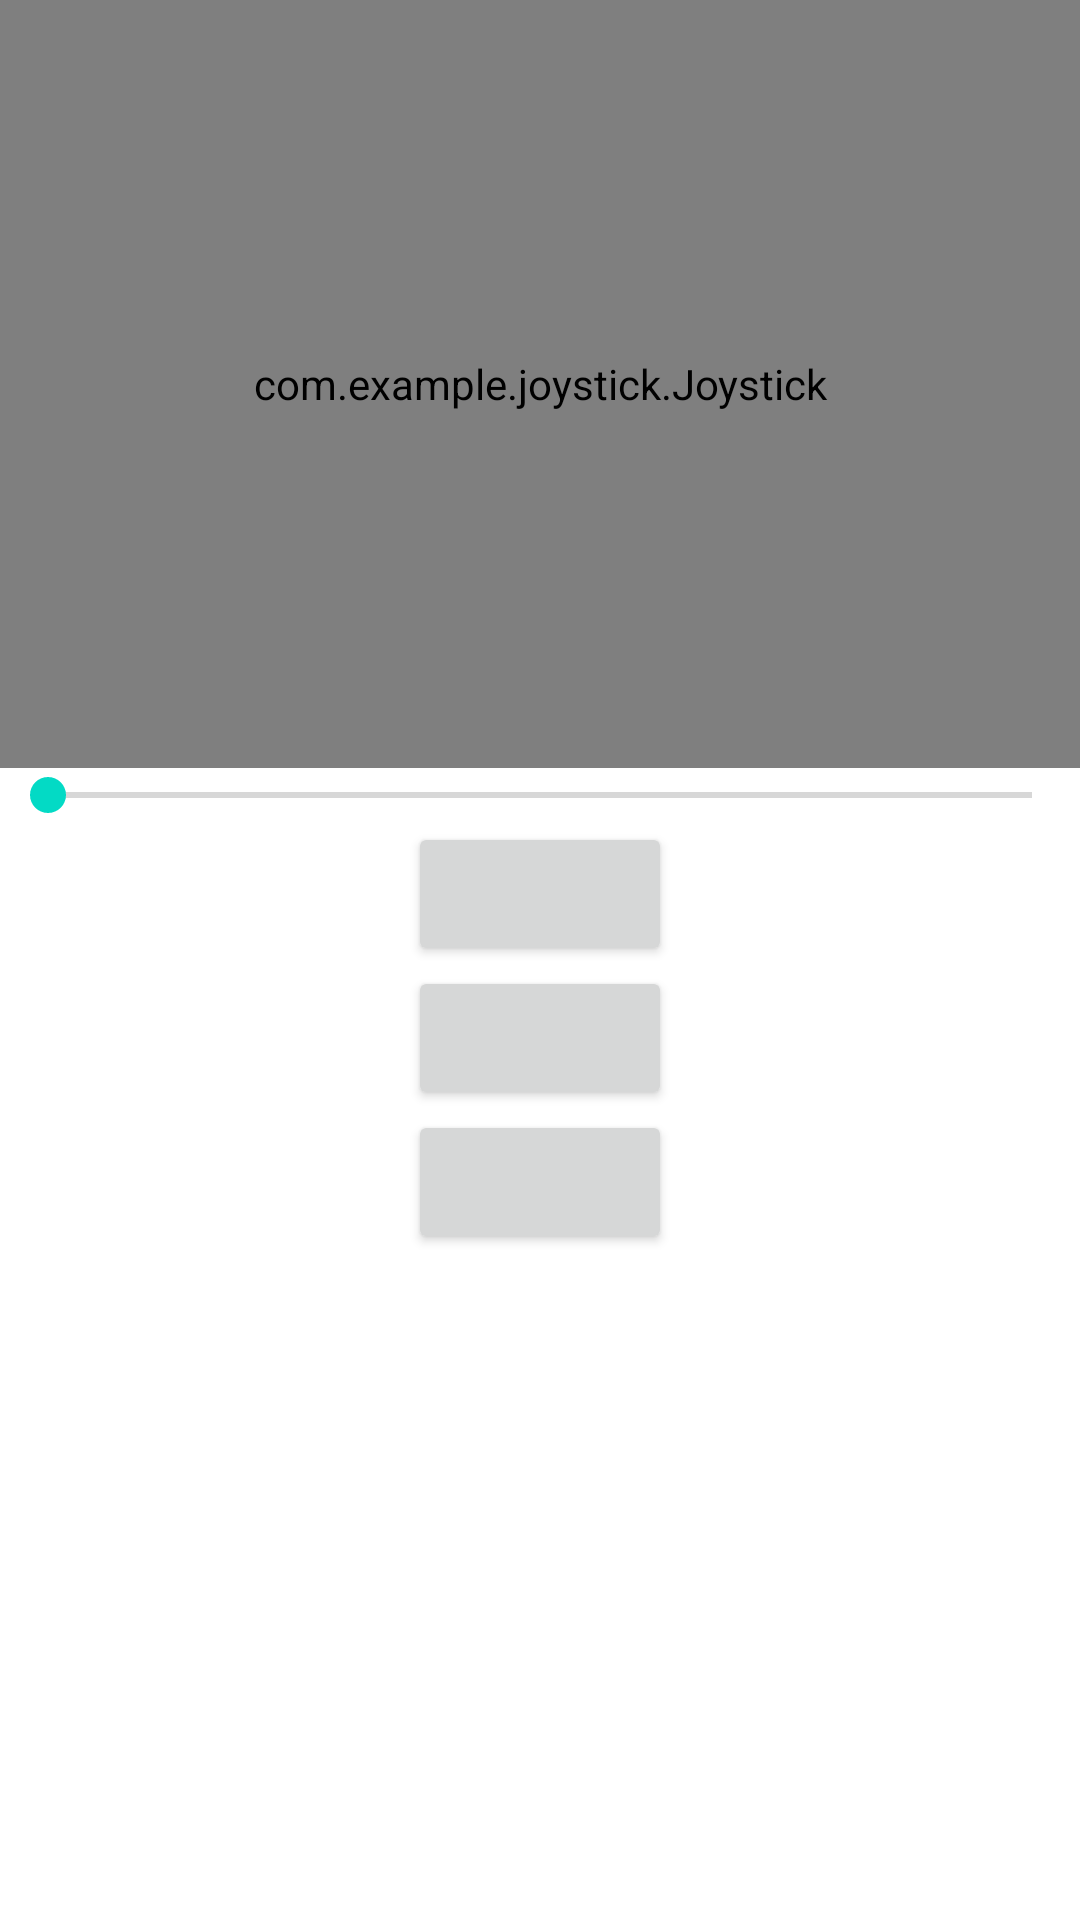

Reconstruct the res/layout file that produces this screen, plus the resources it refers to.
<!-- AndroidManifest.xml: application theme Theme.RemoteCarApp_CustomViews -->
<!-- res/layout/activity_main.xml -->
<?xml version="1.0" encoding="utf-8"?>
<androidx.constraintlayout.widget.ConstraintLayout xmlns:android="http://schemas.android.com/apk/res/android"
    xmlns:app="http://schemas.android.com/apk/res-auto"
    xmlns:tools="http://schemas.android.com/tools"
    android:layout_width="match_parent"
    android:layout_height="match_parent"
    tools:context=".MainActivity">

    <com.example.joystick.Joystick
        android:id="@+id/joystick"
        android:layout_width="0dp"
        android:layout_height="0dp"
        app:layout_constraintBottom_toBottomOf="@id/guideline"
        app:layout_constraintEnd_toEndOf="parent"
        app:layout_constraintStart_toStartOf="parent"
        app:layout_constraintTop_toTopOf="parent" />

    <androidx.constraintlayout.widget.Guideline
        android:id="@+id/guideline"
        android:layout_width="wrap_content"
        android:layout_height="wrap_content"
        android:orientation="horizontal"
        app:layout_constraintGuide_percent="0.4" />

    <SeekBar
        android:id="@+id/seekbar"
        android:layout_width="match_parent"
        android:layout_height="wrap_content"
        android:max="1000"
        app:layout_constraintEnd_toEndOf="parent"
        app:layout_constraintStart_toStartOf="parent"
        app:layout_constraintTop_toTopOf="@id/guideline" />

    <Button
        android:id="@+id/btn"
        android:layout_width="wrap_content"
        android:layout_height="wrap_content"
        android:onClick="changeStyle"
        app:layout_constraintEnd_toEndOf="parent"
        app:layout_constraintStart_toStartOf="parent"
        app:layout_constraintTop_toBottomOf="@id/seekbar" />

    <Button
        android:id="@+id/btn2"
        android:layout_width="wrap_content"
        android:layout_height="wrap_content"
        android:onClick="fixedCenter"
        app:layout_constraintEnd_toEndOf="parent"
        app:layout_constraintStart_toStartOf="parent"
        app:layout_constraintTop_toBottomOf="@id/btn" />

    <Button
        android:id="@+id/btn3"
        android:layout_width="wrap_content"
        android:layout_height="wrap_content"
        android:onClick="indicatorMode"
        app:layout_constraintEnd_toEndOf="parent"
        app:layout_constraintStart_toStartOf="parent"
        app:layout_constraintTop_toBottomOf="@id/btn2" />

    <TextView
        android:id="@+id/textView"
        android:layout_width="wrap_content"
        android:layout_height="wrap_content"
        app:layout_constraintStart_toStartOf="parent"
        app:layout_constraintTop_toBottomOf="@id/seekbar" />

</androidx.constraintlayout.widget.ConstraintLayout>
<!-- resources referenced by this layout -->
<resources>
  <style name="Theme.RemoteCarApp_CustomViews" parent="Theme.MaterialComponents.DayNight.DarkActionBar">
          
          <item name="colorPrimary">@color/purple_500</item>
          <item name="colorPrimaryVariant">@color/purple_700</item>
          <item name="colorOnPrimary">@color/white</item>
          
          <item name="colorSecondary">@color/teal_200</item>
          <item name="colorSecondaryVariant">@color/teal_700</item>
          <item name="colorOnSecondary">@color/black</item>
          
          <item name="android:statusBarColor">?attr/colorPrimaryVariant</item>
          
      </style>
  <!-- not gathered from this repository: default colours our renderer supplied (Android Studio template values) -->
  <color name="purple_500">#FF6200EE</color>
  <color name="purple_700">#FF3700B3</color>
  <color name="teal_200">#FF03DAC5</color>
  <color name="teal_700">#FF018786</color>
  <color name="black">#FF000000</color>
  <color name="white">#FFFFFFFF</color>
</resources>
